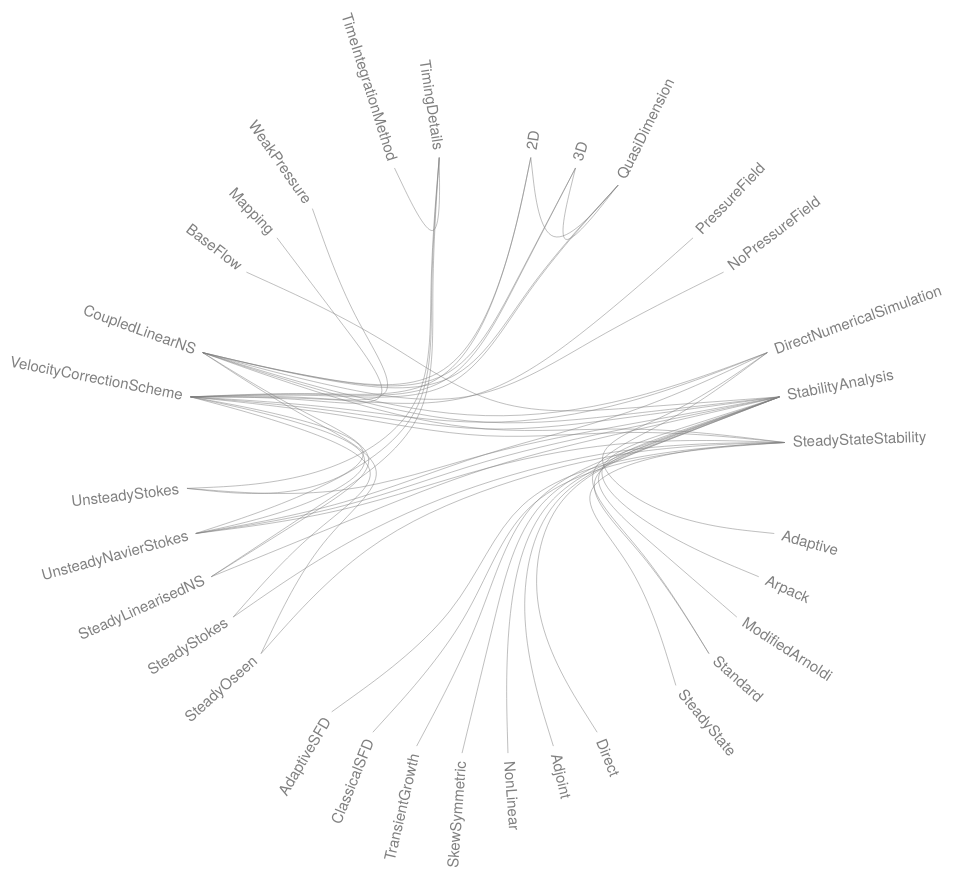
D3 v4 page, settled after 480 driven frames (8 s of simulated time); the page loaded 1 data file(s).



var diameter = 1000,
    radius = diameter / 2,
    innerRadius = radius - 200;

var cluster = d3.cluster()
    .size([360, innerRadius]);

var line = d3.radialLine()
    .curve(d3.curveBundle.beta(.7))
    .radius(function(d) { return d.y; })
    .angle(function(d) { return d.x / 180 * Math.PI; });

var svg = d3.select("body").append("svg")
    .attr("width", diameter)
    .attr("height", diameter)
    .append("g")
    .attr("transform", "translate(" + radius + "," + radius + ")");

var link = svg.append("g").selectAll(".link"),
    node = svg.append("g").selectAll(".node");

d3.json("data/dep_data.json", function(error, classes) {
  if (error) throw error;

  var root = packageHierarchy(classes)
      .sum(function(d) { return d.size; });

  cluster(root);

  link = link
    .data(packageImports(root.leaves()))
    .enter().append("path")
      .each(function(d) { d.source = d[0], d.target = d[d.length - 1]; })
      .attr("class", "link")
      .attr("d", line);

  node = node
    .data(root.leaves())
    .enter().append("text")
      .attr("class", "node")
      .attr("dy", "0.31em")
      .attr("transform", function(d) { return "rotate(" + (d.x - 90) + ")translate(" + (d.y + 8) + ",0)" + (d.x < 180 ? "" : "rotate(180)"); })
      .attr("text-anchor", function(d) { return d.x < 180 ? "start" : "end"; })
      .text(function(d) { return d.data.key; })
      .on("mouseover", mouseovered)
      .on("mouseout", mouseouted);
});

function mouseovered(d) {
  node
      .each(function(n) { n.target = n.source = false; });

  link
      .classed("link--target", function(l) { if (l.target === d) return l.source.source = true; })
      .classed("link--source", function(l) { if (l.source === d) return l.target.target = true; })
      .filter(function(l){ return l.target === d || l.source === d; })
      .raise();

  node
      .classed("node--target", function(n) { return n.target; })
      .classed("node--source", function(n) { return n.source; });
}

function mouseouted(d) {
  link
      .classed("link--target", false)
      .classed("link--source", false);

  node
      .classed("node--target", false)
      .classed("node--source", false);
}

// Lazily construct the package hierarchy from class names.
function packageHierarchy(classes) {
  var map = {};

  function find(name, data) {
    var node = map[name], i;
    if (!node) {
      node = map[name] = data || {name: name, children: []};
      if (name.length) {
        node.parent = find(name.substring(0, i = name.lastIndexOf(".")));
        node.parent.children.push(node);
        node.key = name.substring(i + 1);
      }
    }
    return node;
  }

  classes.forEach(function(d) {
    find(d.name, d);
  });

  return d3.hierarchy(map[""]);
}

// Return a list of imports for the given array of nodes.
function packageImports(nodes) {
  var map = {},
      imports = [];

  // Compute a map from name to node.
  nodes.forEach(function(d) {
    map[d.data.name] = d;
  });

  // For each import, construct a link from the source to target node.
  nodes.forEach(function(d) {
    if (d.data.imports) d.data.imports.forEach(function(i) {
      imports.push(map[d.data.name].path(map[i]));
    });
  });

  return imports;
}



### data: data/dep_data.json
[
 {
  "name": "dimension.2D",
  "imports": [
   "SolverType.VelocityCorrectionScheme",
   "SolverType.CoupledLinearNS",
   "dimension.QuasiDimension"
  ]
 },
 {
  "name": "dimension.3D",
  "imports": [
   "SolverType.VelocityCorrectionScheme",
   "SolverType.CoupledLinearNS",
   "dimension.QuasiDimension"
  ]
 },
 {
  "name": "dimension.QuasiDimension",
  "imports": [
   "SolverType.VelocityCorrectionScheme",
   "SolverType.CoupledLinearNS"
  ]
 },
 {
  "name": "domainSpec.PressureField",
  "imports": []
 },
 {
  "name": "domainSpec.NoPressureField",
  "imports": []
 },
 {
  "name": "simulationType.DirectNumericalSimulation",
  "imports": [
   "driverType.Standard",
   "driverType.Adaptive",
   "equationType.UnsteadyNavierStokes"
  ]
 },
 {
  "name": "simulationType.StabilityAnalysis",
  "imports": [
   "AdditionalParams.BaseFlow",
   "driverType.Standard",
   "driverType.ModifiedArnoldi",
   "driverType.Arpack",
   "equationType.UnsteadyNavierStokes",
   "equationType.UnsteadyStokes",
   "equationType.SteadyLinearisedNS",
   "evolutionType.Direct",
   "... 4 more items"
  ]
 },
 {
  "name": "simulationType.SteadyStateStability",
  "imports": [
   "driverType.SteadyState",
   "equationType.UnsteadyNavierStokes",
   "equationType.SteadyStokes",
   "equationType.SteadyOseen",
   "evolutionType.ClassicalSFD",
   "evolutionType.AdaptiveSFD"
  ]
 },
 "... 24 more items"
]